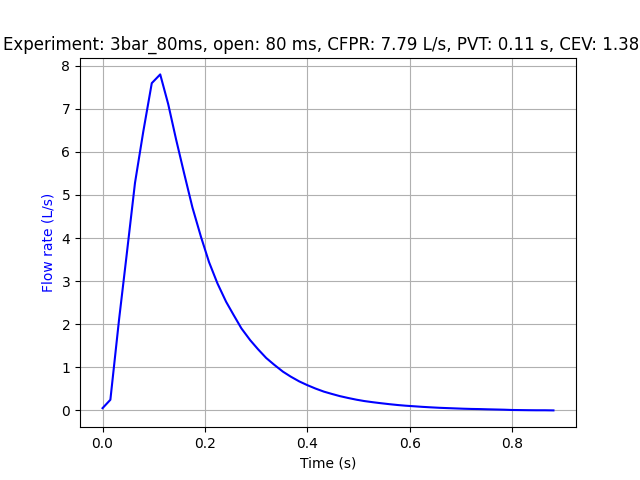

Values plotted in this chart, from the file beside it:
Experiment name, 3bar_80ms
Start time (UTC), 2025-02-03 16:05:18.332444+00:00
Opening duration (ms), 80
Time before opening (ms), 500
Time after closing (ms), 1000
Elapsed time (s), Pressure (bar), Flow rate (L/s)
0.0, 0.0, 0.0
0.02372, 0.0, 0.0
0.04122, 0.0, 0.0
0.05582, 0.0, 0.0
0.07219, 0.0, 0.0
0.08813, 0.0, 0.0
0.1034, 0.0, 0.0
0.1213, 0.0, 0.0
0.1359, 0.0, 0.0
0.1526, 0.0, 0.0
0.1686, 0.0, 0.0
0.186, 0.0, 0.0
0.2016, 0.0, 0.0
0.2161, 0.0, 0.0
0.2322, 0.0, 0.0
0.2482, 0.0, 0.0
0.2649, 0.0, 0.0
0.2814, 0.0, 0.0
0.2964, 0.0, 0.0
0.3131, 0.0, 0.0
0.327, 0.0, 0.0
0.3437, 0.0, 0.0
0.3601, 0.0, 0.0
0.3769, 0.0, 0.0
0.3923, 0.0, 0.0
0.4082, 0.0, 0.0
0.4248, 0.0, 0.0
0.4415, 0.0, 0.0
0.4564, 0.0, 0.0
0.4722, 0.0, 0.0
0.4885, 0.0, 0.0
0.5038, 0.0, 0.0
0.5215, 0.0, 0.0
0.5363, 0.0, 0.0
0.5528, 0.0, 0.05367
0.5681, 0.0, 0.248
0.5851, 0.0, 2.12
0.5995, 0.0, 3.568
0.6161, 0.0, 5.277
0.6323, 0.0, 6.466
0.6489, 0.0, 7.592
0.6654, 0.0, 7.795
0.6809, 0.0, 7.107
0.6963, 0.0, 6.29
0.7121, 0.0, 5.497
0.7283, 0.0, 4.709
0.7449, 0.0, 4.028
0.7606, 0.0, 3.444
0.7772, 0.0, 2.945
0.794, 0.0, 2.521
0.8082, 0.0, 2.224
0.8239, 0.0, 1.904
0.841, 0.0, 1.631
0.8563, 0.0, 1.42
0.8723, 0.0, 1.217
... 47 more rows
